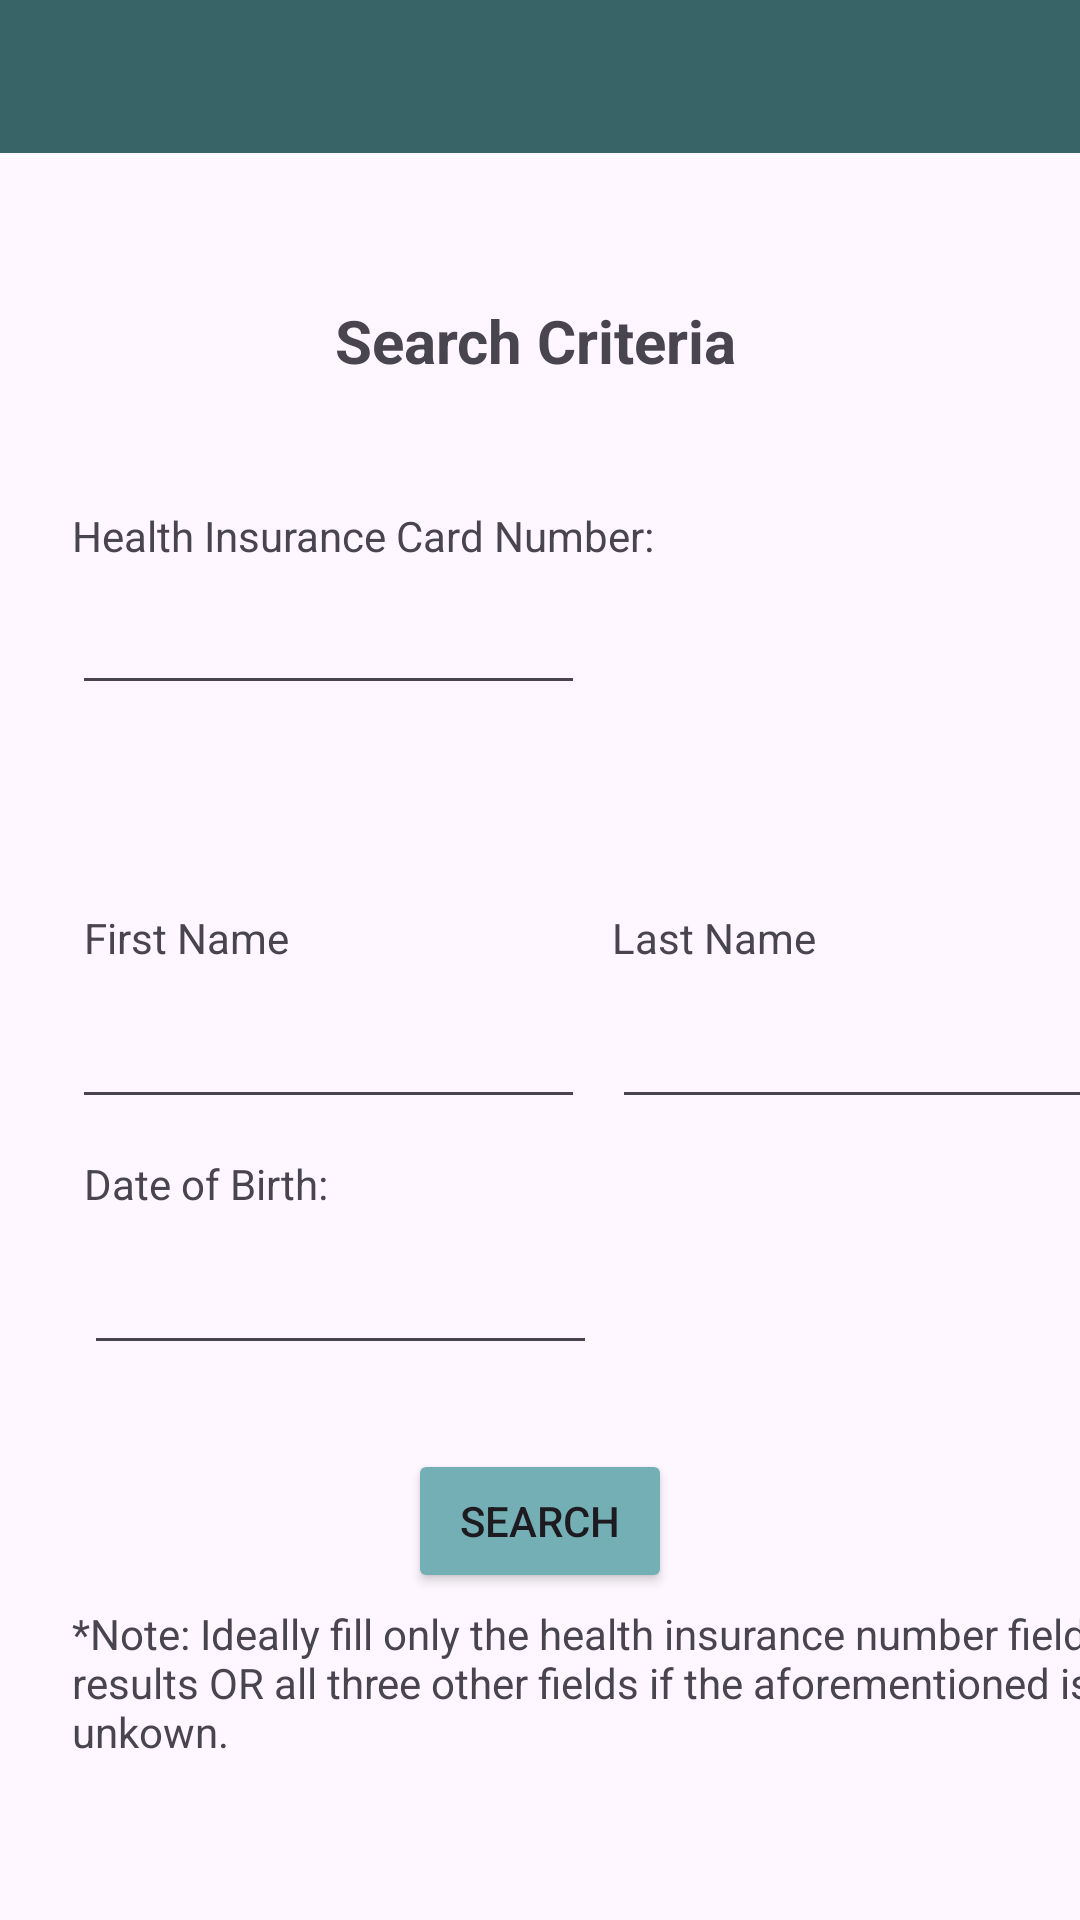

Produce the Android XML layout that renders to this screen, including the resource entries it uses.
<!-- AndroidManifest.xml: application theme Theme.Material3.Light -->
<!-- res/layout/activity_search_client.xml -->
<?xml version="1.0" encoding="utf-8"?>
<androidx.constraintlayout.widget.ConstraintLayout xmlns:android="http://schemas.android.com/apk/res/android"
    xmlns:app="http://schemas.android.com/apk/res-auto"
    xmlns:tools="http://schemas.android.com/tools"
    android:layout_width="match_parent"
    android:layout_height="match_parent"
    tools:context=".searchClient">

    <EditText
        android:id="@+id/firstName2"
        android:layout_width="171dp"
        android:layout_height="43dp"
        android:layout_marginStart="24dp"
        android:layout_marginTop="8dp"
        android:ems="10"
        android:inputType="text"
        app:layout_constraintStart_toStartOf="parent"
        app:layout_constraintTop_toBottomOf="@+id/textView8" />

    <EditText
        android:id="@+id/firstName6"
        android:layout_width="171dp"
        android:layout_height="43dp"
        android:layout_marginStart="28dp"
        android:layout_marginTop="8dp"
        android:ems="10"
        android:inputType="text"
        app:layout_constraintStart_toStartOf="parent"
        app:layout_constraintTop_toBottomOf="@+id/textView19" />

    <EditText
        android:id="@+id/firstName5"
        android:layout_width="171dp"
        android:layout_height="43dp"
        android:layout_marginStart="204dp"
        android:layout_marginTop="8dp"
        android:ems="10"
        android:inputType="text"
        app:layout_constraintStart_toStartOf="parent"
        app:layout_constraintTop_toBottomOf="@+id/textView18" />

    <EditText
        android:id="@+id/firstName4"
        android:layout_width="171dp"
        android:layout_height="43dp"
        android:layout_marginStart="24dp"
        android:layout_marginTop="4dp"
        android:ems="10"
        android:inputType="text"
        app:layout_constraintStart_toStartOf="parent"
        app:layout_constraintTop_toBottomOf="@+id/textView17" />

    <TextView
        android:id="@+id/textView8"
        android:layout_width="wrap_content"
        android:layout_height="wrap_content"
        android:layout_marginStart="28dp"
        android:layout_marginTop="68dp"
        android:text="First Name"
        app:layout_constraintStart_toStartOf="parent"
        app:layout_constraintTop_toBottomOf="@+id/firstName4" />

    <TextView
        android:id="@+id/textView19"
        android:layout_width="wrap_content"
        android:layout_height="wrap_content"
        android:layout_marginStart="28dp"
        android:layout_marginTop="12dp"
        android:text="Date of Birth:"
        app:layout_constraintStart_toStartOf="parent"
        app:layout_constraintTop_toBottomOf="@+id/firstName2" />

    <TextView
        android:id="@+id/textView18"
        android:layout_width="wrap_content"
        android:layout_height="wrap_content"
        android:layout_marginStart="204dp"
        android:layout_marginTop="68dp"
        android:text="Last Name"
        app:layout_constraintStart_toStartOf="parent"
        app:layout_constraintTop_toBottomOf="@+id/firstName4" />

    <TextView
        android:id="@+id/textView17"
        android:layout_width="wrap_content"
        android:layout_height="wrap_content"
        android:layout_marginStart="24dp"
        android:layout_marginTop="24dp"
        android:text="Health Insurance Card Number:"
        app:layout_constraintStart_toStartOf="parent"
        app:layout_constraintTop_toBottomOf="@+id/textView7" />

    <TextView
        android:id="@+id/textView7"
        android:layout_width="137dp"
        android:layout_height="45dp"
        android:layout_marginTop="100dp"
        android:text="Search Criteria"
        android:textSize="20dp"
        android:textStyle="bold"
        app:layout_constraintEnd_toEndOf="parent"
        app:layout_constraintStart_toStartOf="parent"
        app:layout_constraintTop_toTopOf="parent" />

    <Button
        android:id="@+id/searchClientButton"
        android:layout_width="wrap_content"
        android:layout_height="wrap_content"
        android:layout_marginTop="28dp"
        android:backgroundTint="#75AFB6"
        android:text="Search"
        app:layout_constraintEnd_toEndOf="parent"
        app:layout_constraintStart_toStartOf="parent"
        app:layout_constraintTop_toBottomOf="@+id/firstName6" />

    <include
        android:id="@+id/include2"
        layout="@layout/action_bar" />

    <TextView
        android:id="@+id/textView20"
        android:layout_width="382dp"
        android:layout_height="52dp"
        android:layout_marginStart="24dp"
        android:layout_marginTop="4dp"
        android:text="*Note: Ideally fill only the health insurance number field for results OR all three other fields if the aforementioned is unkown."
        app:layout_constraintStart_toStartOf="parent"
        app:layout_constraintTop_toBottomOf="@+id/searchClientButton" />

</androidx.constraintlayout.widget.ConstraintLayout>
<!-- res/layout/action_bar.xml (included above) -->
<?xml version="1.0" encoding="utf-8"?>
<RelativeLayout xmlns:android="http://schemas.android.com/apk/res/android"
    xmlns:app="http://schemas.android.com/apk/res-auto"
    xmlns:tools="http://schemas.android.com/tools"
    android:layout_width="match_parent"
    android:layout_height="wrap_content"
    android:background="#386467"
    android:padding="16dp">

    <TextView
        android:id="@+id/activityName"
        android:layout_width="wrap_content"
        android:layout_height="wrap_content"
        android:layout_alignParentStart="true"
        android:layout_centerVertical="true"
        android:layout_marginStart="100dp"
        android:scaleX="2"
        android:scaleY="2"
        android:textColor="@color/white"
        android:text="" />

    <ImageView
        android:id="@+id/backIcon"
        android:layout_width="wrap_content"
        android:layout_height="wrap_content"
        android:src="@drawable/baseline_arrow_back_24"
        android:layout_centerVertical="true"/>

    <ImageView
        android:id="@+id/menuIcon"
        android:layout_width="wrap_content"
        android:layout_height="wrap_content"
        android:layout_alignParentEnd="true"
        app:srcCompat="@drawable/baseline_house_24"
        android:layout_centerVertical="true"
        android:visibility="visible"/>


</RelativeLayout>
<!-- resources referenced by this layout -->
<resources>
  <color name="white">#FFFFFFFF</color>
</resources>
